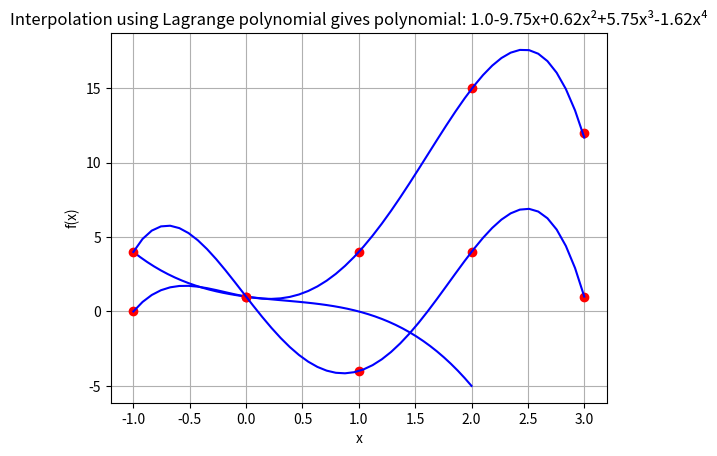

Write Python code to recreate this figure.
import matplotlib.pyplot as plt
import numpy as np
import random
import math
import sys




"""
    Using function decorators to handle exceptions.
"""
def handleException(func):
    def wrapper(*args, **kwargs):
        try:
            return func(*args,**kwargs)
        except Exception as e:
            print(type(e))
            print(e)
            return

            # Uncomment following line if program should exit after an exception occurs
            # sys.exit(1);
    return wrapper


class Polynomial():
    @handleException
    def __init__(self,coeff):
        if not isinstance(coeff,list):
            raise Exception("Coefficients of polynomial should be passed as a list")
    
        self.coeff = coeff;
    
    @handleException
    def __str__(self):
        # returns coefficient of polynomial as a string
        s = "Coefficients of the polynomial are:\n"
        for i in self.coeff:
            s+= str(i)+" ";
        return s;

    @handleException
    def __add__(self,p2):
        if not isinstance(p2,Polynomial):
            raise Exception ("Invalid Input of polynomial")
        
        #finding the degrees of each polynomial
        d1 = len(self.coeff)
        d2 = len(p2.coeff)
        maxi  = max(d1,d2);

        # appending the addition of 2 coefficients of same degree, if they exist.
        # if not, appending the cefficient + 0 for that resp. degree
        p3 = []
        for i in range (maxi):
            if i<d1 and i<d2 :
                p3.append((self.coeff[i] + p2.coeff[i]));
            elif i<d1:
                p3.append(self.coeff[i])
            elif i<d2:
                p3.append(p2.coeff[i])

        #returns the resultant polynomial
        return Polynomial(p3);

    @handleException
    def __sub__(self,p2):
        if not isinstance(p2,Polynomial):
            raise Exception ("Invalid Input of polynomial")
        
        #finding the degrees of each polynomial
        d1 = len(self.coeff)
        d2 = len(p2.coeff)
        maxi = max(d1,d2)

        p3 = []
        for i in range(maxi):
            # for degree i, if coefficients exist in both polynomials then subtract those and append to resulting polynomial
            if i<d1 and i<d2:
                p3.append(self.coeff[i] - p2.coeff[i])
            # if not, correspondingly append the coefficient for the degree i depending on whether it is from polynomial self or p2 
            elif i<d1:
                p3.append(self.coeff[i])
            elif i<d2:
                p3.append(-p2.coeff[i])

        #returns the resultant polynomial
        return Polynomial(p3)

    @handleException
    def __getitem__(self,x):
        # evaluates the polynomial at given x and returns the value val
        deg = len(self.coeff)-1
        val = 0;
        for i in range (deg+1):
            val += self.coeff[i]*(x**i)
        return val;
        
    @handleException
    def __rmul__(self,scalar):
        if not isinstance(scalar, (int, float)):
            raise Exception("Invalid scalar type")
        # returns the polynomial whose each coefficient is multiplied by the scalar
        p2 = [i*scalar for i in self.coeff]
        return Polynomial(p2);

    @handleException
    def __mul__(self,p2):
        #overloading * operator to allow multiplication of polynomials
        if not isinstance(p, Polynomial):
            raise Exception("Invalid Polynomial input")

        #degrees of given polynomials
        p1Deg = len(self.coeff)-1;
        p2Deg = len(p2.coeff)-1;

        # creating dictionaries to store the coefficients corresponding to each degree for the given polynomials
        d1 = {};
        d2 = {};

        for i,v in enumerate(self.coeff):
            d1[p1Deg-i] = v;
        for i,v in enumerate(p2.coeff):
            d2[p2Deg-i] = v;

        #resultant polynomial will have at max degree = sum of the degrees of the polynomials multiplied
        p3Deg = p1Deg+p2Deg;

        # creating coefficients list for the resultant polynomial
        p3 = [0]*(p3Deg+1);

     
        for i in d2.keys():
            for j in d1.keys():
                # updating the coefficient of degree(p3Deg-(i+j)) with the corresponding value 
                p3[p3Deg - (i+j)] += d2[i]*d1[j];
        
        return Polynomial(p3)

    @handleException
    def getPolynomialStr(self):
        # function to get the polynomial string in correct format
        def getSuperscript(n):
            # function to get superscript reprentation of numbers
            SSDigits = str.maketrans("-0123456789","⁻⁰¹²³⁴⁵⁶⁷⁸⁹")
            return str(n).translate(SSDigits)

        # getting title for the plot - a polynomial in correct format    
        deg = len(self.coeff)-1;
        s = ""
        for i in range(deg+1):
            if self.coeff[i] == 0:
                continue;
                
            if i == 0:
                s+= str(self.coeff[i])
                continue;

            if(self.coeff[i]>0):
                s+="+"
            if(self.coeff[i]<0):
                s+="-"
            if(abs(self.coeff[i]) != 1):
                s+= str(round(abs(self.coeff[i]),2))
            
            if i == 1:
                s+= "x"
            else:
                s += "x"+ getSuperscript(i)

        return s


    @handleException
    def getplot(self,a,b):
        # function to plot the polynomial within the x interval (a,b)
        xmin = min(a,b)
        xmax = max(a,b);

        #plotting for 50 points
        x = list(np.linspace(xmin,xmax,50))
        y = list([self[xi] for xi in x])
        plt.plot(x,y,'b')

    @handleException
    def show(self,a,b):
        if not isinstance(a,(float,int)) or not isinstance(b,(float,int)):
            raise Exception("range of x should be either of type float or int")

        # plotting the polynomial
        self.getplot(a,b)
        plt.grid()
        plt.xlabel('x')
        plt.ylabel('P(x)')
        plt.title("Plot of the polynomial {}".format(self.getPolynomialStr()))        
        plt.show()
     
    @handleException
    def fitViaMatrixMethod(self,ls):
        # exception handling
        if not isinstance(ls,list):
            raise Exception("Invalid Input. List of points(x,y) is expected")
        for i in ls:
            if not isinstance(i,tuple) or len(i) != 2:
                raise Exception("Points should be specified in form of tuple (x,y)")
            if not isinstance(i[0],(float,int)) or not isinstance(i[1],(float,int)):
                raise Exception("x,y should be of type float or int");
        
        # calculating degree of the polynomial
        deg = len(ls)-1;

        
        A = []
        b = []

        # from given points creating the matrix A and the vector b resp.
        for p in ls:
            r = [p[0]**i for i in range(deg+1)];
            A.append(r);
            b.append([p[1]]);

        # for plotting the polynomial we need the x and y coordinates of the points
        x = list([p[0] for p in ls])
        y = list([p[1] for p in ls])

        # using linear system, we try to compute the polynomial which passes through the given points
        c = np.linalg.solve(A,b);
        
        t = []
        for i in c:
            t.append(round(i[0],2))
        # print(t)
        p1 = Polynomial(t);

        # plotting the computed polynomial
        plt.plot(x,y,'ro')

        # sorting values of x to get interval in which we need to plot the graph -> (a,b)
        x.sort()

        p1.getplot(x[0],x[(len(x)-1)])
        plt.grid()
        plt.xlabel("x")
        plt.ylabel("f(x)")
        plt.title("Polynomial interpolation using matrix method gives polynomial: {}".format(p1.getPolynomialStr()))
        plt.show()

    @handleException
    def fitViaLagrangePoly(self,ls):
        # handling exceptions
        if not isinstance(ls,list):
            raise Exception("Invalid Input. List of points(x,y) is expected")
        for i in ls:
            if not isinstance(i,tuple) or len(i) != 2:
                raise Exception("Points should be specified in form of tuple (x,y)")
            if not isinstance(i[0],(float,int)) or not isinstance(i[1],(float,int)):
                raise Exception("(x,y) should be of type float or int");

        # calculating degree of the polynomial
        deg = len(ls)-1;
        A = []
        b = []

        # from given points creating the matrix A and the vector b resp.
        for p in ls:
            r = [p[0]**i for i in range(deg+1)];
            A.append(r);
            b.append([p[1]]);

        # for plotting the polynomial we need the x and y coordinates of the points
        x = list([p[0] for p in ls])
        y = list([p[1] for p in ls])

        # initializing the resultant polynomial which would be linear combination of lagrange's polynomials (phi j) 
        resultant = Polynomial([0]);
        for i in range(deg+1):
            #computing lagrange's polynomial corresponding to each point
            numerator = Polynomial([1])
            denominator = 1

            for p in range(0,len(ls)):
                if(p == i):
                    continue;
                numerator = numerator * Polynomial([-x[p],1])
                denominator = denominator*(x[i]-x[p]);
            LPolynomial = [float(x/denominator) for x in numerator.coeff]
            LPolynomial = Polynomial(LPolynomial)
            resultant = resultant + y[i]*LPolynomial


        
        # plotting the computed polynomial
        plt.plot(x,y,'ro')

        # sorting values of x to get interval in which we need to plot the graph -> (a,b)
        x.sort()

        resultant.getplot(x[0],x[(len(x)-1)])
        plt.grid()
        plt.xlabel("x")
        plt.ylabel("f(x)")
        plt.title("Interpolation using Lagrange polynomial gives polynomial: {}".format(resultant.getPolynomialStr()))
        plt.show()
        
if __name__ == "__main__":

    # test case 1:
    print("For test case 1:")
    p = Polynomial([1, 2, 3])
    print(p)

    # test case 2:
    print("\nFor test case 2:")
    p1 = Polynomial([1, 2, 3])
    p2 = Polynomial([3, 2])
    p3 = p1 + p2
    print(p3)

    # test case 3:
    print("\nFor test case 3:")
    p1 = Polynomial([1, 2, 3])
    p2 = Polynomial([3, 2, 4, 1])
    p3 = p1 - p2
    print(p3)

    # test case 4:
    print("\nFor test case 4:")
    p1 = Polynomial([1, 2, 3])
    p2 = (-0.5)*p1
    print(p2)

     # test case 5:
    print("\nFor test case 5:")
    p1 = Polynomial([-1, 1])
    p2 = Polynomial([1, 1, 1])
    p3 = p1 * p2
    print(p3)

     # test case 6:
    print("\nFor test case 6:")
    p = Polynomial([1, 2, 3])
    print(p[2])

     # test case 7:
    print("\nFor test case 7:")
    p = Polynomial([1, -1, 1, -1])
    p.show(-1, 2)

     # test case 8:
    print("\nFor test case 8:")
    p = Polynomial([])
    p.fitViaMatrixMethod([(1,4), (0,1), (-1, 0), (2, 15), (3,12)])

     # test case 9:
    print("\nFor test case 9:")
    p = Polynomial([])
    p.fitViaLagrangePoly([(1,-4), (0,1), (-1, 4), (2, 4), (3,1)])